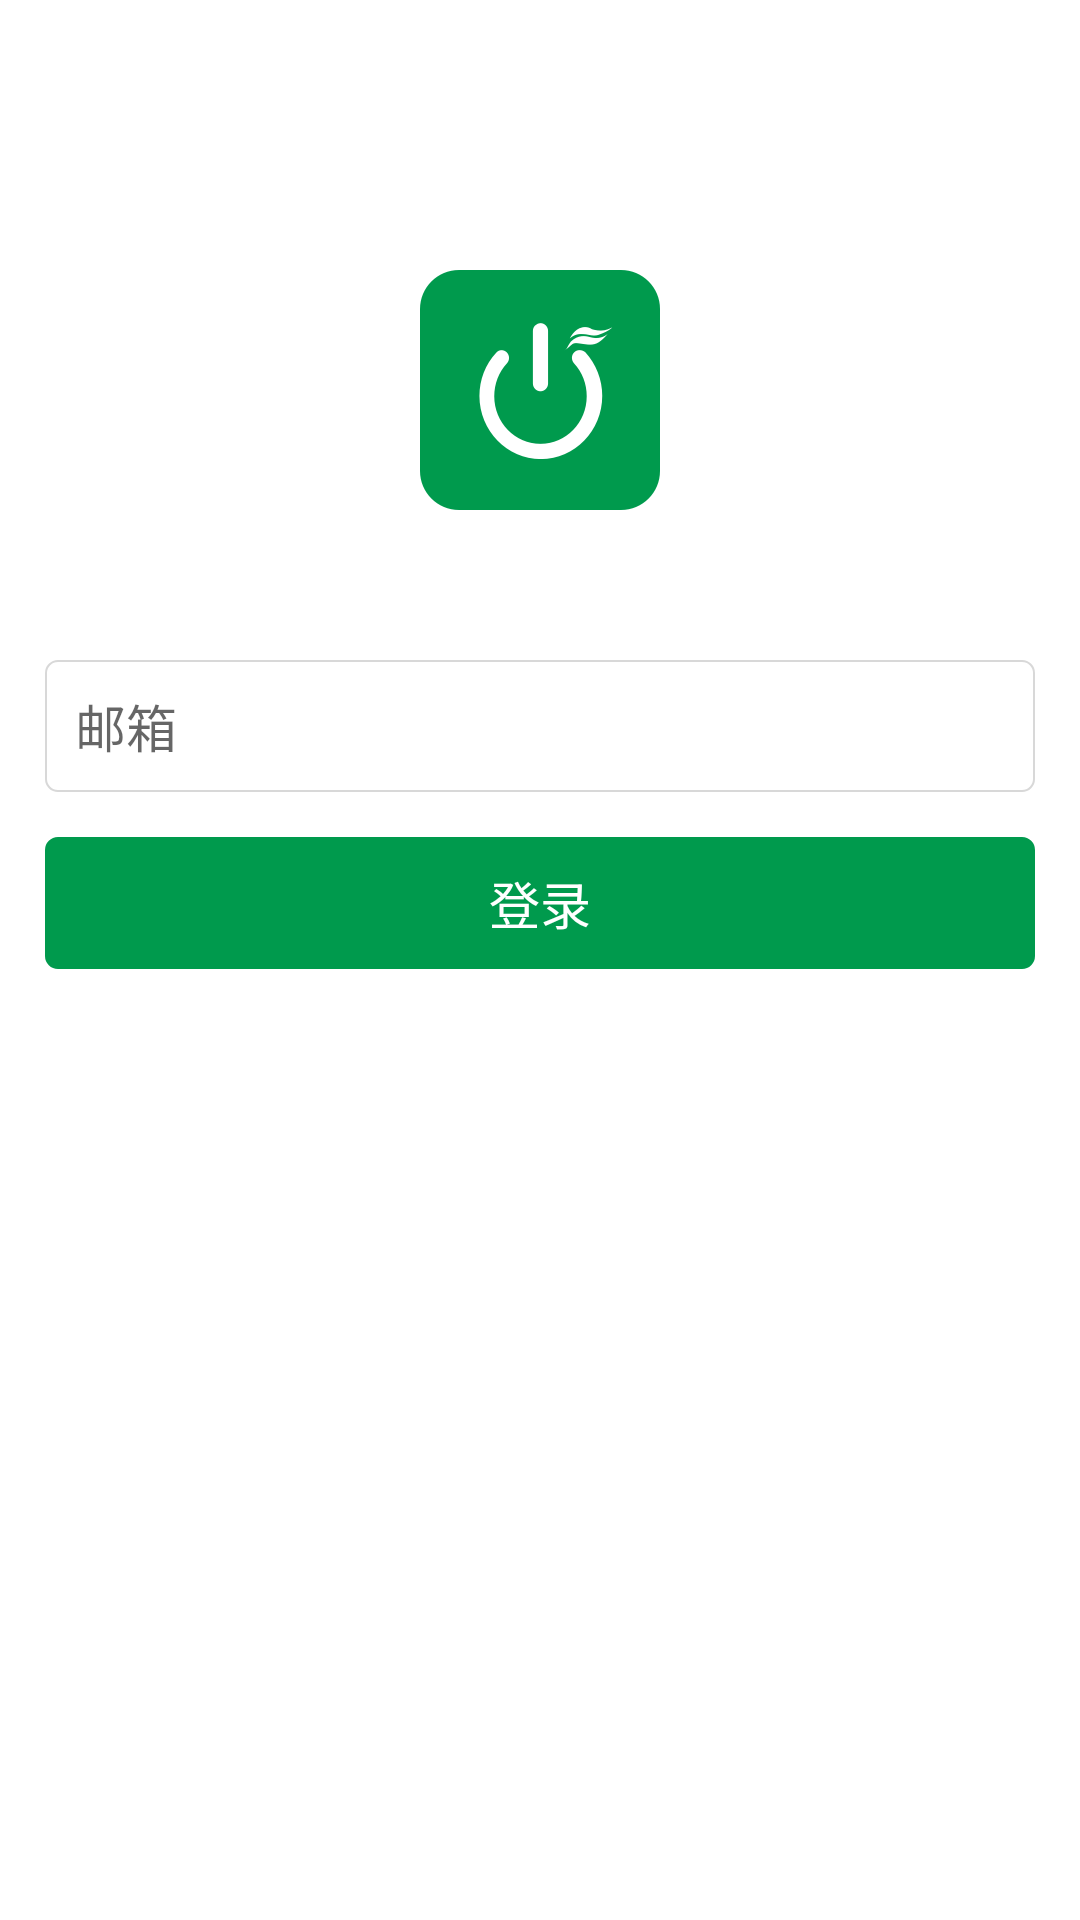

Layout XML and referenced resources for this Android screen:
<!-- AndroidManifest.xml: application theme AppTheme -->
<!-- res/layout/activity_login.xml -->
<?xml version="1.0" encoding="utf-8"?>
<LinearLayout xmlns:android="http://schemas.android.com/apk/res/android"
    xmlns:tools="http://schemas.android.com/tools"
    android:layout_width="match_parent"
    android:layout_height="match_parent"
    android:orientation="vertical"
    android:background="#ffffff"
    tools:context=".ui.other.LoginActivity">

    <ScrollView
        android:layout_width="match_parent"
        android:layout_height="match_parent">

        <LinearLayout
            android:layout_width="match_parent"
            android:layout_height="wrap_content"
            android:gravity="center_horizontal"
            android:orientation="vertical">

            <ImageView
                android:layout_width="wrap_content"
                android:layout_height="wrap_content"
                android:layout_marginTop="90dp"
                android:contentDescription="@string/desImageView"
                android:src="@mipmap/login_logo" />

            <EditText
                android:id="@+id/etEmail"
                android:layout_width="match_parent"
                android:layout_height="44dp"
                android:layout_marginEnd="15dp"
                android:layout_marginStart="15dp"
                android:layout_marginTop="50dp"
                android:hint="@string/login_email"
                android:inputType="textEmailAddress"
                android:background="@drawable/bg_circle_square_size4_def"
                android:singleLine="true"
                android:paddingStart="10dp"
                android:gravity="center_vertical"
                android:paddingEnd="10dp"
                android:textSize="17sp" />

            <Button
                android:id="@+id/btnLogin"
                style="?borderlessButtonStyle"
                android:layout_width="match_parent"
                android:layout_height="44dp"
                android:layout_margin="15dp"
                android:background="@drawable/sel_circle_square_green_to_gray"
                android:textColor="@android:color/white"
                android:textSize="17sp"
                android:text="@string/login_tips" />

        </LinearLayout>
    </ScrollView>
</LinearLayout>
<!-- resources referenced by this layout -->
<resources>
  <!-- drawable bg_circle_square_size4_def (drawable) -->
  <?xml version="1.0" encoding="utf-8"?>
  <shape xmlns:android="http://schemas.android.com/apk/res/android">
      
      <stroke android:width="0.5dp"  android:color="@color/line_d8d8d8"/>
      
      <solid android:color="@android:color/white" />
      
      <corners android:radius="4dp" />
  </shape>
  <!-- drawable sel_circle_square_green_to_gray (drawable) -->
  <?xml version="1.0" encoding="UTF-8"?>
  <selector xmlns:android="http://schemas.android.com/apk/res/android">
  
      <item android:drawable="@drawable/bg_circle_square_size4_bg_d8d8d8" android:state_pressed="true" />
  
      <item android:drawable="@drawable/bg_circle_square_size4_bg_d8d8d8" android:state_enabled="false" />
  
      <item android:drawable="@drawable/bg_circle_square_size4_bg_009a4d" android:state_pressed="false" />
  
  </selector>
  <!-- mipmap login_logo: png bitmap (mipmap-hdpi, 4404 bytes) -->
  <string name="desImageView">ImageView</string>
  <string name="login_email">邮箱</string>
  <string name="login_tips">登录</string>
  <style name="AppTheme" parent="Theme.AppCompat.Light.NoActionBar">
          
          <item name="colorPrimary">@color/colorPrimary</item>
          <item name="colorPrimaryDark">@color/colorPrimaryDark</item>
          <item name="colorAccent">@color/colorAccent</item>
      </style>
  <color name="line_d8d8d8">#d8d8d8</color>
  <!-- drawable bg_circle_square_size4_bg_d8d8d8 (drawable) -->
  <?xml version="1.0" encoding="utf-8"?>
  <shape xmlns:android="http://schemas.android.com/apk/res/android">
      
      <stroke android:width="0.5dp"  android:color="@color/bg_d8d8d8"/>
      
      <solid android:color="@color/bg_d8d8d8" />
      
      <corners android:radius="4dp" />
  </shape>
  <!-- drawable bg_circle_square_size4_bg_009a4d (drawable) -->
  <?xml version="1.0" encoding="utf-8"?>
  <shape xmlns:android="http://schemas.android.com/apk/res/android">
      
      <stroke android:width="0.5dp"  android:color="@color/bg_009a4d"/>
      
      <solid android:color="@color/bg_009a4d" />
      
      <corners android:radius="4dp" />
  </shape>
  <color name="colorPrimary">#009a4d</color>
  <color name="colorPrimaryDark">#009a4d</color>
  <color name="colorAccent">#FF4081</color>
  <color name="bg_d8d8d8">#d8d8d8</color>
  <color name="bg_009a4d">#009a4d</color>
</resources>
